Run: headless pygame with SDL's dummy video driver; simulated clock (each Clock.tick advances the game by its frame time, no real sleeping); random seed 0; keys injected as events and as key.get_pressed() state; no mouse input.
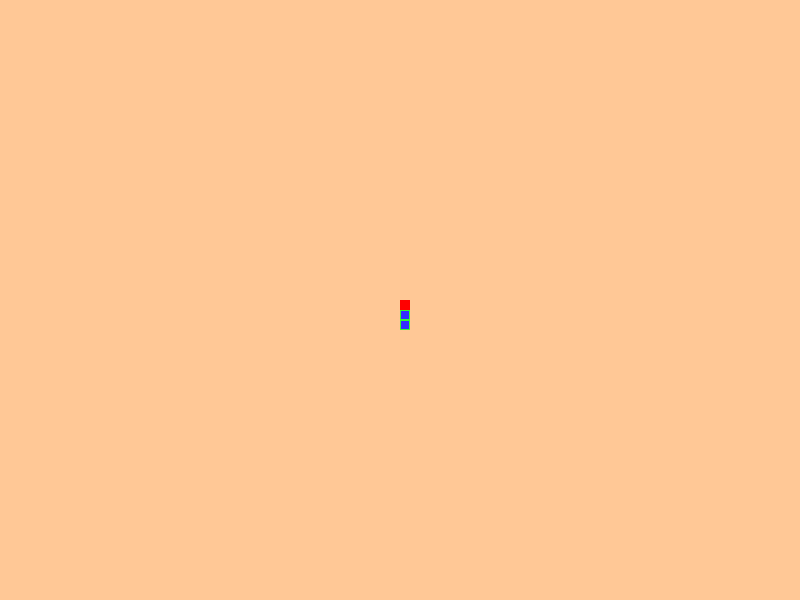
Frame 1 of 2 · flips 1–60 · no input
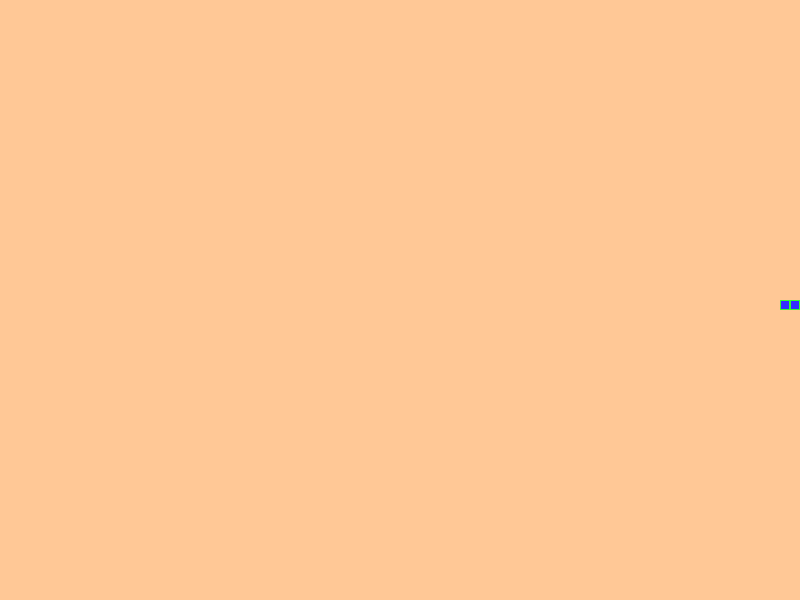
Frame 2 of 2 · flips 61–180 · tapped SPACE, RETURN · held RIGHT (→), D (game ended)

The pygame program that drew these frames:

import time

import pygame
from pygame.locals import *
from enum import Enum

# Declare Direction class.
class Direction(Enum):
    Stagnant = 0
    Up = 1
    Down = 2
    Left = 3
    Right = 4

# initialize the window.
pygame.init()

# Set the screen dimensions and display.
screen_width = 800
screen_height = 600
screen = pygame.display.set_mode((screen_width,screen_height))
pygame.display.set_caption("Snake")

# Create the snake.
cell_size = 10
snake_speed = 10
direction = Direction.Stagnant
snake = [[int(screen_width/2), int(screen_height/2)]]
snake.append([int(screen_width/2), int(screen_height/2 + 10)])
snake.append([int(screen_width/2), int(screen_height/2 + 20)])

# Declare game colors.
background_color = (255, 200, 150)
head_color = (255, 0, 0)
body_outer_color = (50, 255, 50)
body_inner_color = (50, 50, 255)


def draw_screen():
    screen.fill(background_color)

def draw_snake_segment(x, y, outer_color, inner_color):
    """
    This function draws a snake segment of the desired color to the given coordinates on the screen.
    :param x: The x-coordinate of the snake segment.
    :param y: The y-coordinate of the snake segment.
    :param outer_color: The outer color of the snake segment.
    :param inner_color: The inner color of the snake segment.
    :return: void.
    """
    pygame.draw.rect(screen, outer_color, (x, y, cell_size, cell_size))
    pygame.draw.rect(screen, inner_color, (x + 1, y + 1, cell_size - 2, cell_size - 2))

def update_head(direction, snake):
    """
    Updates the location of the head.
    :param direction: The current direction of the snake.
    :param snake: The current snake.
    :return: void
    """
    prevX = snake[1][0]
    prevY = snake[1][1]
    if direction == Direction.Up:
        snake[0] = [prevX, prevY - snake_speed]
    elif direction == Direction.Down:
        snake[0] = [prevX, prevY + snake_speed]
    elif direction == Direction.Left:
        snake[0] = [prevX - snake_speed, prevY]
    elif direction == Direction.Right:
        snake[0] = [prevX + snake_speed, prevY]

def update_direction(event, direction):
    """
    Updates the direction of the snake.
    :param event: The key pressed by the user.
    :param direction: The current direction of the snake.
    :return: The new direction of the snake.
    """
    if event.key == K_UP and direction != Direction.Down:
        direction = Direction.Up
    elif event.key == K_DOWN and direction != Direction.Up:
        direction = Direction.Down
    elif event.key == K_RIGHT and direction != Direction.Left:
        direction = Direction.Right
    elif event.key == K_LEFT and direction != Direction.Right:
        direction = Direction.Left
    return direction


run = True
while run:

    # Draw screen.
    draw_screen()

    # Check events.
    for event in pygame.event.get():
        if event.type == QUIT:
            run = False
        # Arrow Key pressed, update the direction of the snake.
        elif event.type == KEYDOWN:
            direction = update_direction(event, direction)

    # Update the snake list to reflect the snake's movement.
    if direction != Direction.Stagnant:
        snake = snake[-1:] + snake[:-1]  # last elm moved to front.
        update_head(direction, snake)

    # Check for collision with edge of world. If it has occurred end the game.
    if (snake[0][0] < 0 + cell_size or snake[0][0] > screen_width - cell_size
            or snake[0][1] < 0 + cell_size or snake[0][1] > screen_height - cell_size):
        run = False

    # Check for collision with self.
    for i in range(1, len(snake)):
        if snake[0][0] == snake[i][0] and snake[0][1] == snake[i][1]:
            run = False

    # Draw the snake.
    isHead = True
    for segment in snake:
        if isHead:
            draw_snake_segment(segment[0], segment[1], head_color, head_color)
            isHead = False
        else:
            draw_snake_segment(segment[0], segment[1], body_outer_color, body_inner_color)

    # Update display.
    pygame.display.update()

    time.sleep(0.04)

pygame.quit()
